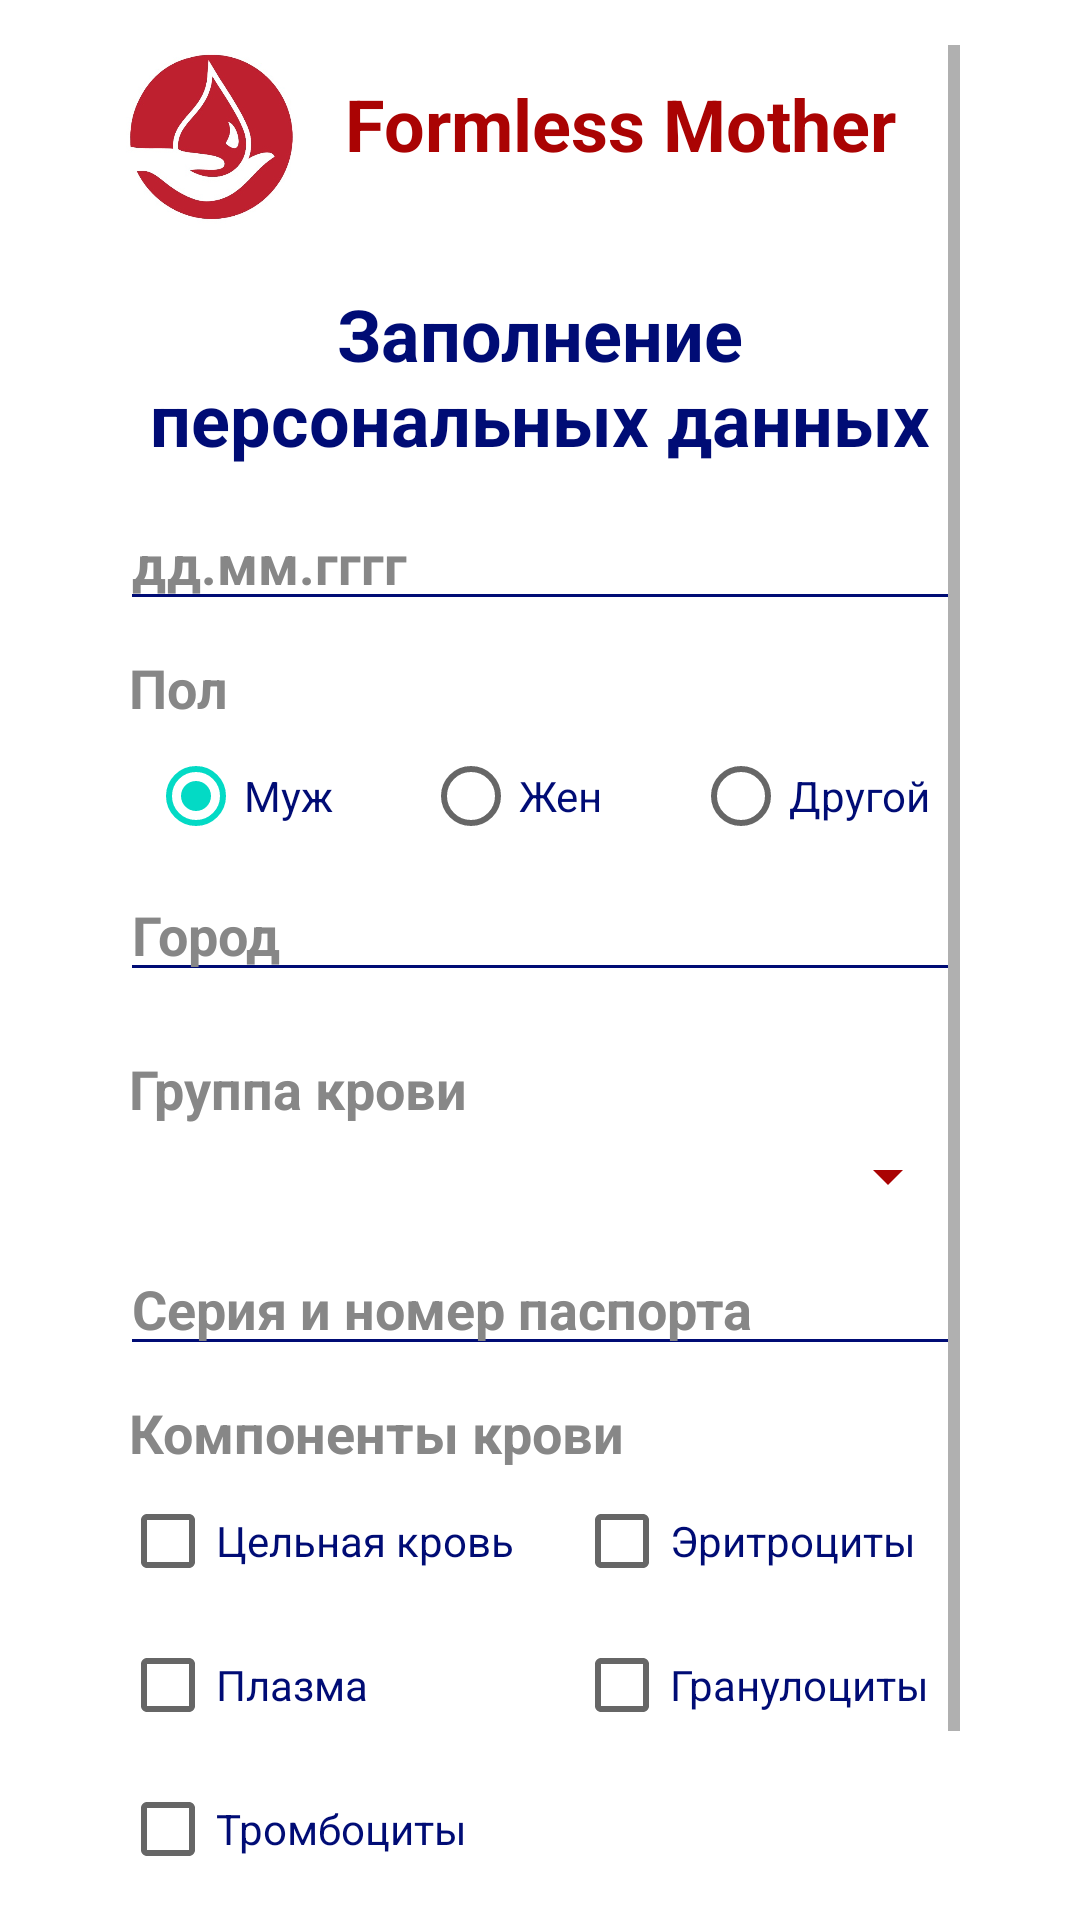

Layout XML and referenced resources for this Android screen:
<!-- AndroidManifest.xml: application theme Theme.BloodDonation -->
<!-- res/layout/activity_registration_profile.xml -->
<?xml version="1.0" encoding="utf-8"?>
<ScrollView xmlns:android="http://schemas.android.com/apk/res/android"
    xmlns:app="http://schemas.android.com/apk/res-auto"
    xmlns:tools="http://schemas.android.com/tools"
    android:layout_width="match_parent"
    android:layout_height="match_parent"
    android:background="@color/white"
    android:paddingStart="40dp"
    android:paddingTop="15dp"
    android:paddingEnd="40dp"
    tools:context=".RegistrationProfileActivity">

    <LinearLayout
        android:layout_width="match_parent"
        android:layout_height="wrap_content"
        android:gravity="center"
        android:orientation="vertical">

        <LinearLayout
            android:layout_width="match_parent"
            android:layout_height="wrap_content"
            android:orientation="horizontal">

            <ImageView
                android:layout_width="60dp"
                android:layout_height="60dp"
                android:background="@drawable/logo"
                android:contentDescription="@null" />

            <TextView
                android:layout_width="match_parent"
                android:layout_height="wrap_content"
                android:layout_marginStart="15dp"
                android:layout_marginTop="10dp"
                android:text="@string/formless_mother"
                android:textColor="@color/red"
                android:textSize="24sp"
                android:textStyle="bold" />

        </LinearLayout>

        <TextView
            android:layout_width="match_parent"
            android:layout_height="wrap_content"
            android:layout_marginTop="20dp"
            android:text="@string/filling_personal_data"
            android:textAlignment="center"
            android:textColor="@color/blue"
            android:textSize="24sp"
            android:textStyle="bold" />

        <EditText
            android:id="@+id/editTextDateOfBirth"
            android:layout_width="match_parent"
            android:layout_height="wrap_content"
            android:layout_marginTop="10dp"
            android:backgroundTint="@color/blue"
            android:hint="@string/date_template"
            android:inputType="date"
            android:textColor="@color/blue"
            android:textColorHint="@color/gray"
            android:textSize="18sp"
            android:textStyle="bold" />

        <TextView
            android:layout_width="match_parent"
            android:layout_height="wrap_content"
            android:layout_marginStart="2dp"
            android:layout_marginTop="10dp"
            android:text="@string/sex"
            android:textColor="@color/gray"
            android:textSize="18sp"
            android:textStyle="bold" />

        <RadioGroup
            android:layout_width="match_parent"
            android:layout_height="wrap_content"
            android:gravity="center"
            android:orientation="horizontal">

            <RadioButton
                android:id="@+id/radioButtonMale"
                android:layout_width="wrap_content"
                android:layout_height="wrap_content"
                android:checked="true"
                android:text="@string/male"
                android:textColor="@color/blue" />

            <RadioButton
                android:id="@+id/radioButtonFemale"
                android:layout_width="wrap_content"
                android:layout_height="wrap_content"
                android:layout_marginStart="30dp"
                android:text="@string/female"
                android:textColor="@color/blue" />

            <RadioButton
                android:id="@+id/radioButtonOther"
                android:layout_width="wrap_content"
                android:layout_height="wrap_content"
                android:layout_marginStart="30dp"
                android:text="@string/other"
                android:textColor="@color/blue" />

        </RadioGroup>

        <EditText
            android:id="@+id/editTextCity"
            android:layout_width="match_parent"
            android:layout_height="wrap_content"
            android:backgroundTint="@color/blue"
            android:hint="@string/city"
            android:inputType="textCapWords"
            android:textColor="@color/blue"
            android:textColorHint="@color/gray"
            android:textSize="18sp"
            android:textStyle="bold" />

        <TextView
            android:layout_width="match_parent"
            android:layout_height="wrap_content"
            android:layout_marginStart="2dp"
            android:layout_marginTop="20dp"
            android:text="@string/blood_type"
            android:textColor="@color/gray"
            android:textSize="18sp"
            android:textStyle="bold" />

        <Spinner
            android:id="@+id/spinnerBloodTypes"
            android:layout_width="match_parent"
            android:layout_height="wrap_content"
            android:layout_marginTop="5dp"
            android:paddingTop="10dp"
            android:paddingBottom="10dp"
            android:backgroundTint="@color/red"/>

        <EditText
            android:id="@+id/editTextSeriesAndNumber"
            android:layout_width="match_parent"
            android:layout_height="wrap_content"
            android:layout_marginTop="10dp"
            android:backgroundTint="@color/blue"
            android:hint="@string/series_and_number"
            android:inputType="number"
            android:textColor="@color/blue"
            android:textColorHint="@color/gray"
            android:textSize="18sp"
            android:textStyle="bold" />

        <TextView
            android:layout_width="match_parent"
            android:layout_height="wrap_content"
            android:layout_marginStart="2dp"
            android:layout_marginTop="10dp"
            android:text="@string/blood_components"
            android:textColor="@color/gray"
            android:textSize="18sp"
            android:textStyle="bold" />

        <LinearLayout
            android:layout_width="match_parent"
            android:layout_height="wrap_content"
            android:orientation="horizontal">

            <RadioGroup
                android:layout_width="wrap_content"
                android:layout_height="wrap_content"
                android:orientation="vertical">

                <CheckBox
                    android:id="@+id/checkBoxWholeBlood"
                    android:layout_width="wrap_content"
                    android:layout_height="wrap_content"
                    android:text="@string/whole_blood"
                    android:textColor="@color/blue" />

                <CheckBox
                    android:id="@+id/checkBoxPlasma"
                    android:layout_width="wrap_content"
                    android:layout_height="wrap_content"
                    android:text="@string/plasma"
                    android:textColor="@color/blue" />

                <CheckBox
                    android:id="@+id/checkBoxPlatelets"
                    android:layout_width="wrap_content"
                    android:layout_height="wrap_content"
                    android:text="@string/platelets"
                    android:textColor="@color/blue" />

            </RadioGroup>

            <RadioGroup
                android:layout_width="wrap_content"
                android:layout_height="wrap_content"
                android:layout_marginStart="20dp"
                android:orientation="vertical">

                <CheckBox
                    android:id="@+id/checkBoxRedBloodCells"
                    android:layout_width="wrap_content"
                    android:layout_height="wrap_content"
                    android:text="@string/red_blood_cells"
                    android:textColor="@color/blue" />

                <CheckBox
                    android:id="@+id/checkBoxGranulocytes"
                    android:layout_width="wrap_content"
                    android:layout_height="wrap_content"
                    android:text="@string/granulocytes"
                    android:textColor="@color/blue" />

            </RadioGroup>

        </LinearLayout>

        <Button
            android:id="@+id/buttonSingUp"
            android:layout_width="match_parent"
            android:layout_height="wrap_content"
            android:layout_marginTop="10dp"
            android:backgroundTint="@color/red"
            android:paddingTop="5dp"
            android:paddingBottom="10dp"
            android:text="@string/sign_up"
            android:textColor="@color/white"
            android:textSize="18sp"
            android:textStyle="bold"
            android:layout_marginBottom="20dp"/>

    </LinearLayout>

</ScrollView>
<!-- resources referenced by this layout -->
<resources>
  <color name="blue">#000C75</color>
  <color name="gray">#878787</color>
  <color name="red">#AA0303</color>
  <color name="white">#FFFFFFFF</color>
  <!-- drawable logo: jpg bitmap (drawable, 40550 bytes) -->
  <string name="blood_components">Компоненты крови</string>
  <string name="blood_type">Группа крови</string>
  <string name="city">Город</string>
  <string name="date_template">дд.мм.гггг</string>
  <string name="female">Жен</string>
  <string name="filling_personal_data">Заполнение персональных данных</string>
  <string name="formless_mother">Formless Mother</string>
  <string name="granulocytes">Гранулоциты</string>
  <string name="male">Муж</string>
  <string name="other">Другой</string>
  <string name="plasma">Плазма</string>
  <string name="platelets">Тромбоциты</string>
  <string name="red_blood_cells">Эритроциты</string>
  <string name="series_and_number">Серия и номер паспорта</string>
  <string name="sex">Пол</string>
  <string name="sign_up">Зарегистрироваться</string>
  <string name="whole_blood">Цельная кровь</string>
  <style name="Theme.BloodDonation" parent="Theme.MaterialComponents.DayNight.NoActionBar">
          
          <item name="colorPrimary">@color/purple_500</item>
          <item name="colorPrimaryVariant">@color/purple_700</item>
          <item name="colorOnPrimary">@color/white</item>
          
          <item name="colorSecondary">@color/teal_200</item>
          <item name="colorSecondaryVariant">@color/teal_700</item>
          <item name="colorOnSecondary">@color/black</item>
          
          <item name="android:statusBarColor">?attr/colorPrimaryVariant</item>
          
      </style>
  <color name="purple_500">#FF6200EE</color>
  <color name="purple_700">#FF3700B3</color>
  <color name="teal_200">#FF03DAC5</color>
  <color name="teal_700">#FF018786</color>
  <color name="black">#FF000000</color>
</resources>
